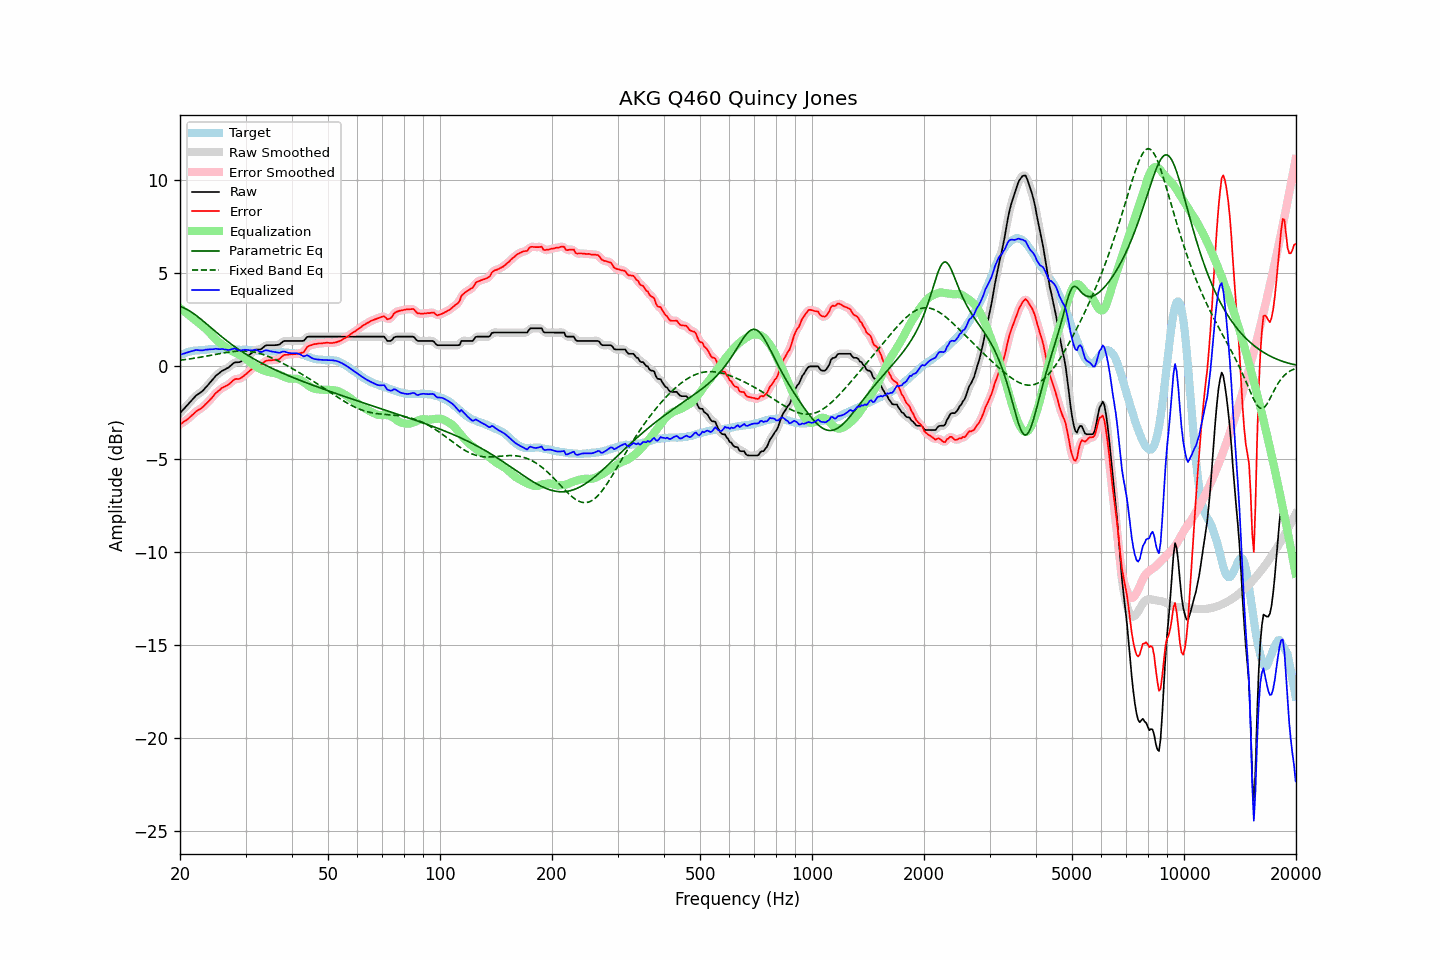

The data file committed next to this chart (first rows):
frequency, raw, error, smoothed, error_smoothed, equalization, parametric_eq, fixed_band_eq, equalized_raw, equalized_smoothed, target
20.00, -2.51, -3.12, -2.51, -3.12, 3.14, 3.22, 0.33, 0.63, 0.62, 0.61
20.20, -2.42, -3.07, -2.42, -3.06, 3.07, 3.19, 0.34, 0.65, 0.65, 0.65
20.40, -2.32, -3.00, -2.32, -3.00, 3.00, 3.16, 0.35, 0.68, 0.68, 0.68
20.61, -2.23, -2.94, -2.23, -2.94, 2.93, 3.12, 0.37, 0.70, 0.71, 0.71
20.81, -2.13, -2.88, -2.13, -2.88, 2.87, 3.08, 0.38, 0.74, 0.73, 0.75
21.02, -2.04, -2.83, -2.04, -2.82, 2.80, 3.03, 0.39, 0.76, 0.76, 0.79
21.23, -1.94, -2.74, -1.94, -2.74, 2.73, 2.98, 0.40, 0.79, 0.79, 0.80
21.44, -1.85, -2.67, -1.85, -2.67, 2.66, 2.93, 0.41, 0.81, 0.81, 0.82
21.66, -1.75, -2.59, -1.75, -2.58, 2.59, 2.87, 0.43, 0.84, 0.84, 0.84
21.87, -1.66, -2.51, -1.66, -2.51, 2.52, 2.81, 0.44, 0.86, 0.86, 0.85
22.09, -1.57, -2.43, -1.58, -2.43, 2.45, 2.74, 0.45, 0.88, 0.88, 0.86
22.31, -1.51, -2.37, -1.51, -2.37, 2.38, 2.68, 0.47, 0.88, 0.88, 0.86
22.54, -1.45, -2.32, -1.45, -2.32, 2.32, 2.61, 0.48, 0.87, 0.87, 0.87
22.76, -1.39, -2.27, -1.39, -2.26, 2.25, 2.54, 0.50, 0.86, 0.86, 0.88
22.99, -1.32, -2.20, -1.31, -2.20, 2.18, 2.47, 0.51, 0.86, 0.87, 0.88
23.22, -1.23, -2.12, -1.23, -2.12, 2.11, 2.40, 0.53, 0.88, 0.88, 0.89
23.45, -1.13, -2.03, -1.14, -2.03, 2.03, 2.32, 0.54, 0.90, 0.89, 0.90
23.69, -1.04, -1.95, -1.04, -1.95, 1.95, 2.25, 0.56, 0.90, 0.91, 0.91
23.92, -0.94, -1.86, -0.94, -1.86, 1.85, 2.18, 0.58, 0.92, 0.92, 0.92
24.16, -0.84, -1.77, -0.84, -1.77, 1.76, 2.10, 0.59, 0.92, 0.92, 0.93
24.40, -0.74, -1.68, -0.74, -1.67, 1.66, 2.03, 0.61, 0.92, 0.93, 0.94
24.65, -0.64, -1.57, -0.63, -1.56, 1.57, 1.95, 0.63, 0.93, 0.94, 0.93
24.89, -0.53, -1.46, -0.54, -1.47, 1.48, 1.88, 0.64, 0.95, 0.94, 0.93
25.14, -0.45, -1.38, -0.45, -1.38, 1.39, 1.81, 0.66, 0.94, 0.94, 0.93
25.39, -0.39, -1.32, -0.38, -1.31, 1.32, 1.74, 0.68, 0.93, 0.94, 0.93
25.65, -0.32, -1.25, -0.32, -1.24, 1.25, 1.66, 0.69, 0.93, 0.93, 0.93
25.91, -0.25, -1.16, -0.26, -1.18, 1.19, 1.59, 0.71, 0.93, 0.93, 0.91
26.16, -0.20, -1.12, -0.20, -1.12, 1.13, 1.52, 0.72, 0.93, 0.92, 0.92
26.43, -0.16, -1.08, -0.16, -1.07, 1.07, 1.45, 0.74, 0.91, 0.91, 0.92
26.69, -0.11, -1.03, -0.11, -1.03, 1.01, 1.39, 0.75, 0.90, 0.89, 0.92
26.96, -0.07, -0.99, -0.06, -0.98, 0.95, 1.32, 0.76, 0.88, 0.89, 0.92
27.23, -0.00, -0.92, 0.00, -0.91, 0.89, 1.25, 0.78, 0.89, 0.90, 0.92
27.50, 0.08, -0.84, 0.08, -0.84, 0.84, 1.19, 0.79, 0.92, 0.92, 0.92
27.77, 0.15, -0.76, 0.15, -0.76, 0.80, 1.13, 0.80, 0.95, 0.95, 0.91
28.05, 0.21, -0.70, 0.20, -0.71, 0.75, 1.06, 0.81, 0.96, 0.95, 0.91
28.33, 0.22, -0.67, 0.22, -0.68, 0.71, 1.00, 0.82, 0.93, 0.93, 0.89
28.62, 0.22, -0.68, 0.22, -0.67, 0.67, 0.94, 0.82, 0.89, 0.89, 0.90
28.90, 0.23, -0.67, 0.24, -0.65, 0.63, 0.88, 0.83, 0.86, 0.86, 0.90
29.19, 0.27, -0.62, 0.28, -0.62, 0.58, 0.82, 0.83, 0.85, 0.86, 0.89
29.48, 0.34, -0.56, 0.34, -0.56, 0.54, 0.77, 0.83, 0.88, 0.87, 0.90
29.78, 0.41, -0.49, 0.41, -0.49, 0.48, 0.71, 0.83, 0.89, 0.89, 0.90
30.08, 0.48, -0.42, 0.48, -0.42, 0.42, 0.66, 0.82, 0.90, 0.89, 0.90
30.38, 0.54, -0.34, 0.54, -0.34, 0.34, 0.60, 0.82, 0.88, 0.88, 0.88
30.68, 0.61, -0.27, 0.61, -0.27, 0.26, 0.55, 0.81, 0.87, 0.87, 0.88
30.99, 0.68, -0.19, 0.68, -0.19, 0.19, 0.50, 0.80, 0.87, 0.87, 0.87
31.30, 0.75, -0.12, 0.75, -0.11, 0.12, 0.45, 0.79, 0.87, 0.88, 0.87
31.61, 0.82, -0.05, 0.82, -0.04, 0.06, 0.40, 0.77, 0.88, 0.89, 0.87
31.93, 0.89, 0.04, 0.88, 0.02, 0.01, 0.35, 0.75, 0.90, 0.89, 0.85
32.24, 0.91, 0.07, 0.90, 0.06, -0.04, 0.30, 0.73, 0.87, 0.86, 0.84
32.57, 0.91, 0.07, 0.91, 0.07, -0.09, 0.25, 0.71, 0.82, 0.82, 0.84
32.89, 0.91, 0.07, 0.93, 0.09, -0.14, 0.21, 0.69, 0.78, 0.79, 0.84
33.22, 0.96, 0.12, 0.97, 0.14, -0.18, 0.16, 0.66, 0.78, 0.80, 0.84
33.55, 1.04, 0.21, 1.04, 0.20, -0.21, 0.12, 0.63, 0.83, 0.82, 0.83
33.89, 1.11, 0.28, 1.10, 0.27, -0.24, 0.07, 0.60, 0.87, 0.85, 0.83
34.23, 1.14, 0.31, 1.13, 0.31, -0.27, 0.03, 0.57, 0.87, 0.86, 0.83
34.57, 1.14, 0.32, 1.15, 0.33, -0.30, -0.01, 0.53, 0.84, 0.85, 0.82
34.92, 1.14, 0.33, 1.14, 0.33, -0.32, -0.05, 0.50, 0.82, 0.82, 0.81
35.27, 1.14, 0.33, 1.14, 0.34, -0.33, -0.10, 0.46, 0.81, 0.80, 0.81
35.62, 1.14, 0.34, 1.14, 0.34, -0.35, -0.14, 0.42, 0.79, 0.79, 0.80
35.97, 1.14, 0.35, 1.14, 0.35, -0.36, -0.18, 0.38, 0.78, 0.78, 0.79
... 635 more rows
